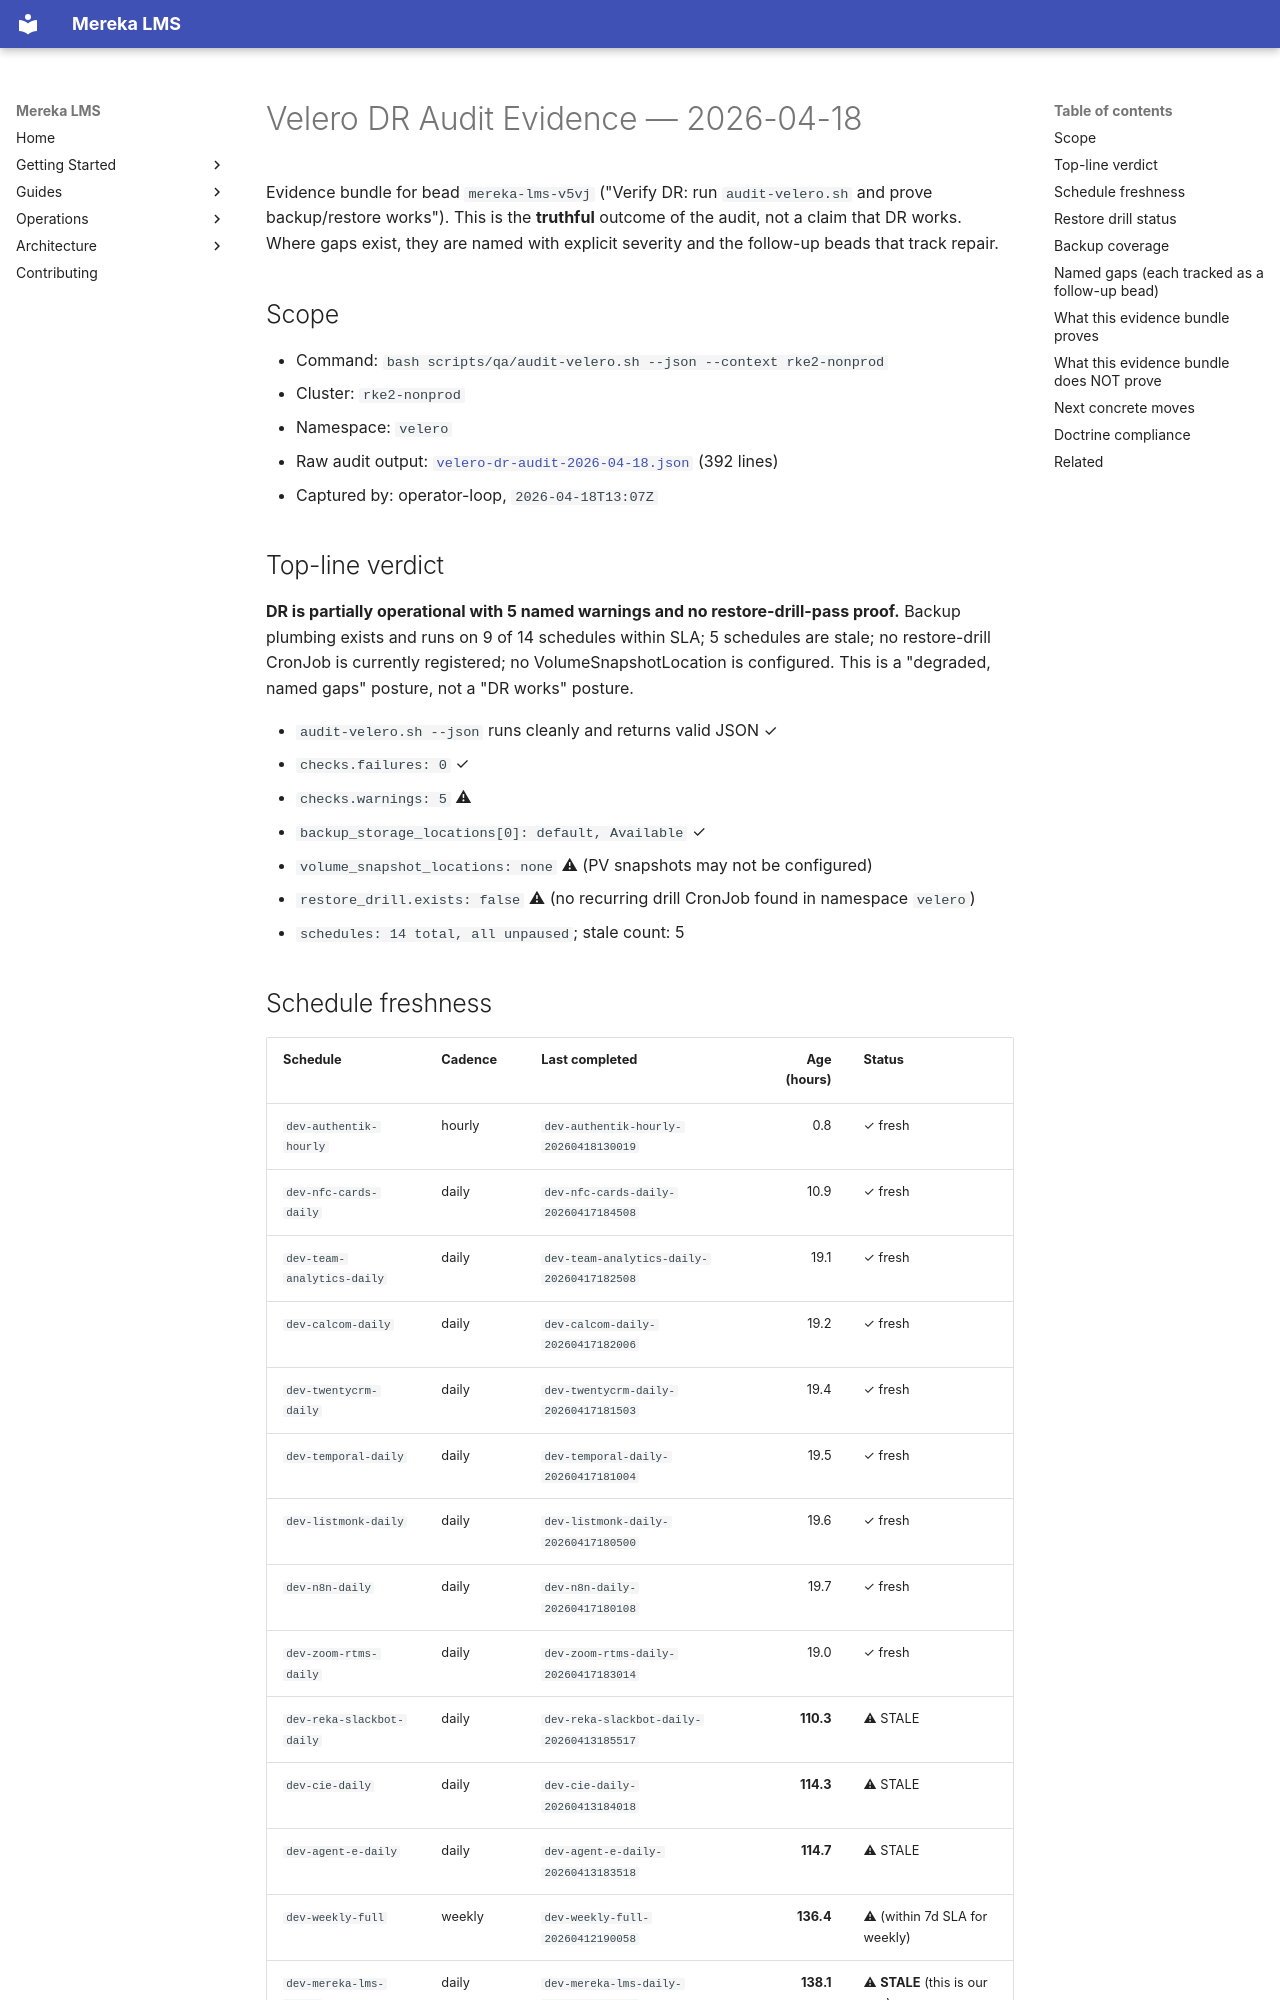

repository: lifeofgurpreet/mereka-lms-prototype · page: ops/evidence/velero-dr-audit-2026-04-18/index.html · generator: mkdocs

---
title: Velero DR Audit Evidence — 2026-04-18
type: evidence-bundle
owner: platform-release
observed_at: 2026-04-18T13:07Z
bead: mereka-lms-v5vj
status: active
---

# Velero DR Audit Evidence — 2026-04-18

Evidence bundle for bead `mereka-lms-v5vj` ("Verify DR: run `audit-velero.sh` and prove backup/restore works"). This is the **truthful** outcome of the audit, not a claim that DR works. Where gaps exist, they are named with explicit severity and the follow-up beads that track repair.

## Scope

- Command: `bash scripts/qa/audit-velero.sh --json --context rke2-nonprod`
- Cluster: `rke2-nonprod`
- Namespace: `velero`
- Raw audit output: [`velero-dr-audit-2026-04-18.json`](./velero-dr-audit-2026-04-18.json) (392 lines)
- Captured by: operator-loop, `2026-04-18T13:07Z`

## Top-line verdict

**DR is partially operational with 5 named warnings and no restore-drill-pass proof.** Backup plumbing exists and runs on 9 of 14 schedules within SLA; 5 schedules are stale; no restore-drill CronJob is currently registered; no VolumeSnapshotLocation is configured. This is a "degraded, named gaps" posture, not a "DR works" posture.

- `audit-velero.sh --json` runs cleanly and returns valid JSON ✓
- `checks.failures: 0` ✓
- `checks.warnings: 5` ⚠
- `backup_storage_locations[0]: default, Available` ✓
- `volume_snapshot_locations: none` ⚠ (PV snapshots may not be configured)
- `restore_drill.exists: false` ⚠ (no recurring drill CronJob found in namespace `velero`)
- `schedules: 14 total, all unpaused`; stale count: 5
